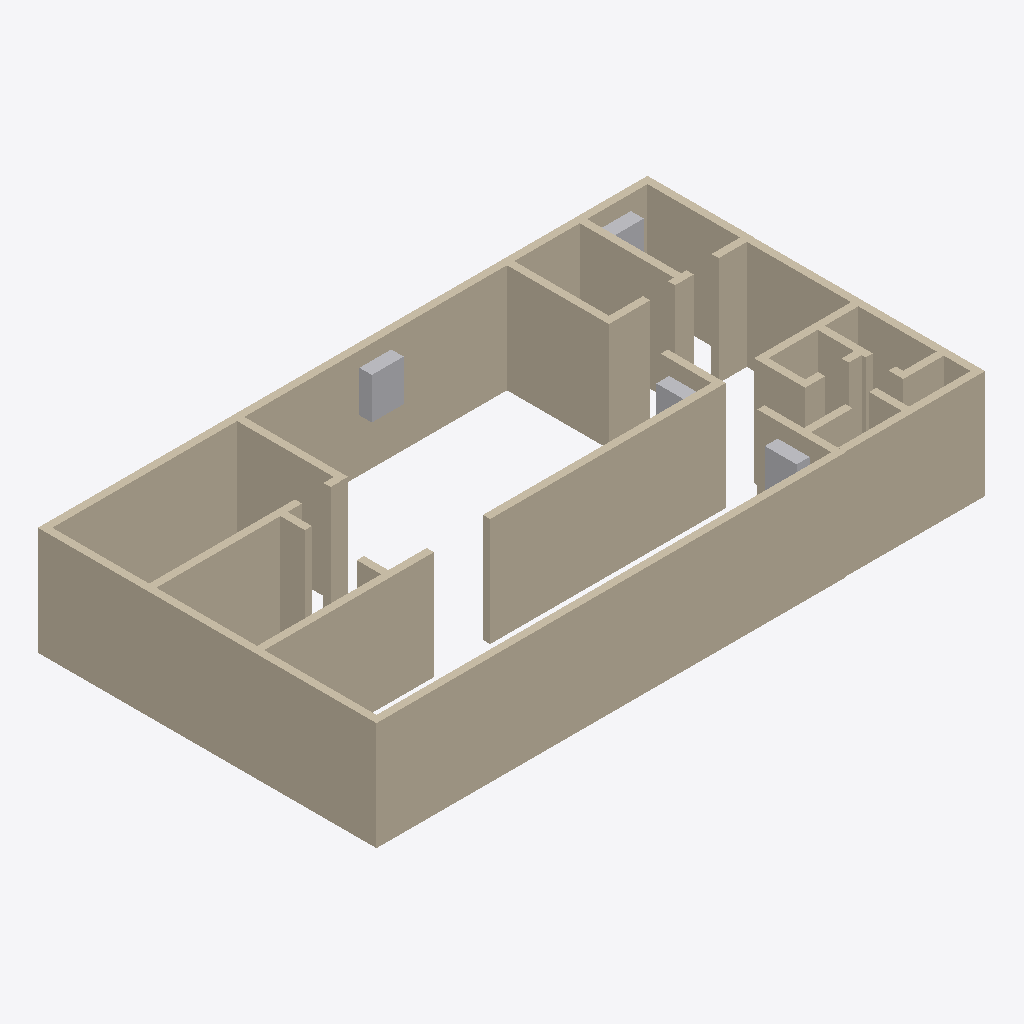
Isometric view of an IFC building model (IFC-SPF (STEP), schema IFC4, length unit metre), seen from the south-west, elements coloured by IFC class: 37 walls (beige), 4 other elements (light grey).
Extent 16.9 m × 9.4 m × 3.0 m (x, y, z). Storeys (1): First Storey at 0.00 m. Elements (41): 37 IfcWall, 4 IfcElectricDistributionBoard.

HEADER;
FILE_DESCRIPTION(('ViewDefinition[DesignTransferView]'),'2;1');
FILE_NAME('arena.ifc','2023-01-22T11:49:02+02:00',(),(),'IfcOpenShell v0.7.0-cdde5366','BlenderBIM 0.0.221105','Nobody');
FILE_SCHEMA(('IFC4'));
ENDSEC;
DATA;
#1=IFCPROJECT('0r1ojvZs1FXeSd6xpmX6uz',$,'My Project',$,$,$,$,(#14,#20),#9);
#24=IFCSITE('0PUTHnYF14_uf90LL7cXVX',$,'My Site',$,$,#47,$,$,$,$,$,$,$,$);
#30=IFCBUILDING('3j6iF3sA55d92ChY4dD1v_',$,'My Building',$,$,#53,$,$,$,$,$,$);
#36=IFCBUILDINGSTOREY('0e6FlJJ_13lQf6Pdp$y$UM',$,'First Storey',$,$,#59,$,$,$,$);
#85=IFCWALL('2pKX8dXSz3pRwIb_lNuNJ7',$,'wall1.010','Gaussian 3 1',$,#7278,#103,$,.ELEMENTEDWALL.);
#157=IFCWALL('22fuoCLrXEA9lnNzqjOo6F',$,'wall1.006','Gaussian 5 1',$,#6609,#78,$,.ELEMENTEDWALL.);
#398=IFCWALL('1I3q0zjCDDIA7XkWxylMx5',$,'wall1','Gaussian 5 1',$,#6987,#416,$,.ELEMENTEDWALL.);
#230=IFCWALL('3EVZiAhfz0Hhr7mpZ4NVLb',$,'wall1.011','Gaussian 5 1',$,#6735,#248,$,.ELEMENTEDWALL.);
#182=IFCWALL('0t22VkV0L4XAPCtlwsvSgr',$,'wall1','Gaussian 6 1',$,#6699,#200,$,.ELEMENTEDWALL.);
#158=IFCWALL('3ZsRENi5PDSONN2MQT_vek',$,'wall1.002','Gaussian 5 1',$,#6681,#176,$,.ELEMENTEDWALL.);
#446=IFCWALL('0wNhvbt0f5tgj_OwWwI7s8',$,'wall1','Gaussian 5 1',$,#6825,#464,$,.ELEMENTEDWALL.);
#206=IFCWALL('3pkyqQiyHDFf4u8wmUNKkg',$,'wall1.003','Gaussian 9 1',$,#6717,#224,$,.ELEMENTEDWALL.);
#278=IFCWALL('2en4EA2F19e8lbPt$NmcgG',$,'wall1.012','Gaussian 5 1',$,#6789,#296,$,.ELEMENTEDWALL.);
#254=IFCWALL('3SvRP_xWv9FwV$$5CEvFjk',$,'wall1.004','Gaussian 5 1',$,#6771,#272,$,.ELEMENTEDWALL.);
#374=IFCWALL('3DdVr3Wy1AZRP4C$3TQQak',$,'wall1.007','Gaussian 2 1',$,#6951,#392,$,.ELEMENTEDWALL.);
#902=IFCWALL('0heN1VrcTBTQncPAX8orSL',$,'wall1.031','Gaussian 3 1',$,#7149,#920,$,.ELEMENTEDWALL.);
#854=IFCWALL('0_7NfCDw15IwoWKYa6z_Cf',$,'wall1.027','Gaussian 5 1',$,#7131,#872,$,.ELEMENTEDWALL.);
#638=IFCWALL('24dNBITNzC5hJVfnnwxiLx',$,'wall1.024','Gaussian 7 1',$,#7041,#656,$,.ELEMENTEDWALL.);
#494=IFCWALL('1q_bMIW_5F2xqeNcUE6WAv',$,'wall1.018','Gaussian 7 1',$,#6843,#512,$,.ELEMENTEDWALL.);
#590=IFCWALL('1yky7RuhfBBu9loG_AT$k5',$,'wall1','Gaussian 5 1',$,#7005,#608,$,.ELEMENTEDWALL.);
#782=IFCWALL('0guTJOq7D6PBdLa5eWWrSF',$,'wall1.035','Gaussian 1 1',$,#7113,#800,$,.ELEMENTEDWALL.);
#614=IFCWALL('0pZAhNtcj7RwvgezVVkHWT',$,'wall1.021','Gaussian 5 1',$,#7023,#632,$,.ELEMENTEDWALL.);
#518=IFCWALL('3nKLYpkur2AAr18vZtsPhx',$,'wall1.019','Gaussian 5 1',$,#6879,#536,$,.ELEMENTEDWALL.);
#662=IFCWALL('2nQlthzt13avi9flFwiv4u',$,'wall1.026','Gaussian 10 1',$,#7167,#680,$,.ELEMENTEDWALL.);
#326=IFCWALL('29Ub9r6UrEaPTI9AfdfBpC',$,'wall1.013','Gaussian 5 1',$,#6861,#344,$,.ELEMENTEDWALL.);
#109=IFCWALL('0_LLnb76j0dvprA5TO6l_m',$,'wall1.001','Gaussian 5 1',$,#6627,#127,$,.ELEMENTEDWALL.);
#470=IFCWALL('3c2TlB99T5284yakWYz3FB',$,'wall1','Gaussian 5 1',$,#6897,#488,$,.ELEMENTEDWALL.);
#710=IFCWALL('1jCwhgtqjByvO5AEPfv4lW',$,'wall1.030','Gaussian 8 1',$,#7077,#728,$,.ELEMENTEDWALL.);
#6485=IFCELECTRICDISTRIBUTIONBOARD('1s61g5XiL70eShhiNX3DwP',$,'Electric-box','Gaussian 5 1',$,#6588,#6382,$,.CONSUMERUNIT.);
#686=IFCWALL('30FHiEE1D3bg3O$VXIXwuj',$,'wall1.028','Gaussian 5 1',$,#7185,#704,$,.ELEMENTEDWALL.);
#422=IFCWALL('1o4eSNTXTArxx6sD$ZIeTh',$,'wall1.008','Gaussian 5 1',$,#6753,#440,$,.ELEMENTEDWALL.);
#542=IFCWALL('0VNK1jt8v8qwl9ecIwzByn',$,'wall1.020','Gaussian 5 1',$,#6933,#560,$,.ELEMENTEDWALL.);
#133=IFCWALL('1UH7XjeubFPe8ud33kpdAD',$,'wall1.004','Gaussian 2 1',$,#6645,#151,$,.ELEMENTEDWALL.);
#878=IFCWALL('2Fhbt_6urAkBGG3UxXGOXj',$,'wall1.029','Gaussian 5 1',$,#7239,#896,$,.ELEMENTEDWALL.);
#806=IFCWALL('1KK5Z$0lr3mBMtAo6jQUAX',$,'wall1.023','Gaussian 5 1',$,#7095,#824,$,.ELEMENTEDWALL.);
#566=IFCWALL('2JXote8SH4wvyJ6o7XOlgR',$,'wall1.016','Gaussian 6 1',$,#6969,#584,$,.ELEMENTEDWALL.);
#6403=IFCELECTRICDISTRIBUTIONBOARD('23iz_$XTT7Qh5EJtFtqs2X',$,'Electric-box','Gaussian 5 1',$,#6598,#6409,$,.CONSUMERUNIT.);
#758=IFCWALL('203UxZqRvCdfHvCtr6y7zP',$,'wall1.033','Gaussian 5 1',$,#7203,#776,$,.ELEMENTEDWALL.);
#926=IFCWALL('1fG7KzU5L22g3nKQMw0st4',$,'wall1','Gaussian 4 1',$,#7257,#944,$,.ELEMENTEDWALL.);
#6384=IFCELECTRICDISTRIBUTIONBOARD('3f0mhqOMzDdxWLQ6t25_Qw',$,'Electric-box','Gaussian 5 1',$,#6583,#6390,$,.CONSUMERUNIT.);
#6422=IFCELECTRICDISTRIBUTIONBOARD('0UexuGkbH1jBE7iWw9bUj6',$,'Electric-box','Gaussian 5 1',$,#6593,#6428,$,.CONSUMERUNIT.);
#734=IFCWALL('38282W_Av1FgtkInPLzBcA',$,'wall1.032','Gaussian 5 1',$,#7059,#752,$,.ELEMENTEDWALL.);
#350=IFCWALL('2LBLZ9l$9DVwKj8QwhmztN',$,'wall1.006','Gaussian 1 1',$,#6915,#368,$,.ELEMENTEDWALL.);
#302=IFCWALL('1vc3COTjv3qP__grdBe5Va',$,'wall1.005','Gaussian 5 1',$,#6807,#320,$,.ELEMENTEDWALL.);
#830=IFCWALL('3rRe4DmM18mvNxX9edrxur',$,'wall1.025','Gaussian 5 1',$,#7221,#848,$,.ELEMENTEDWALL.);
ENDSEC;
